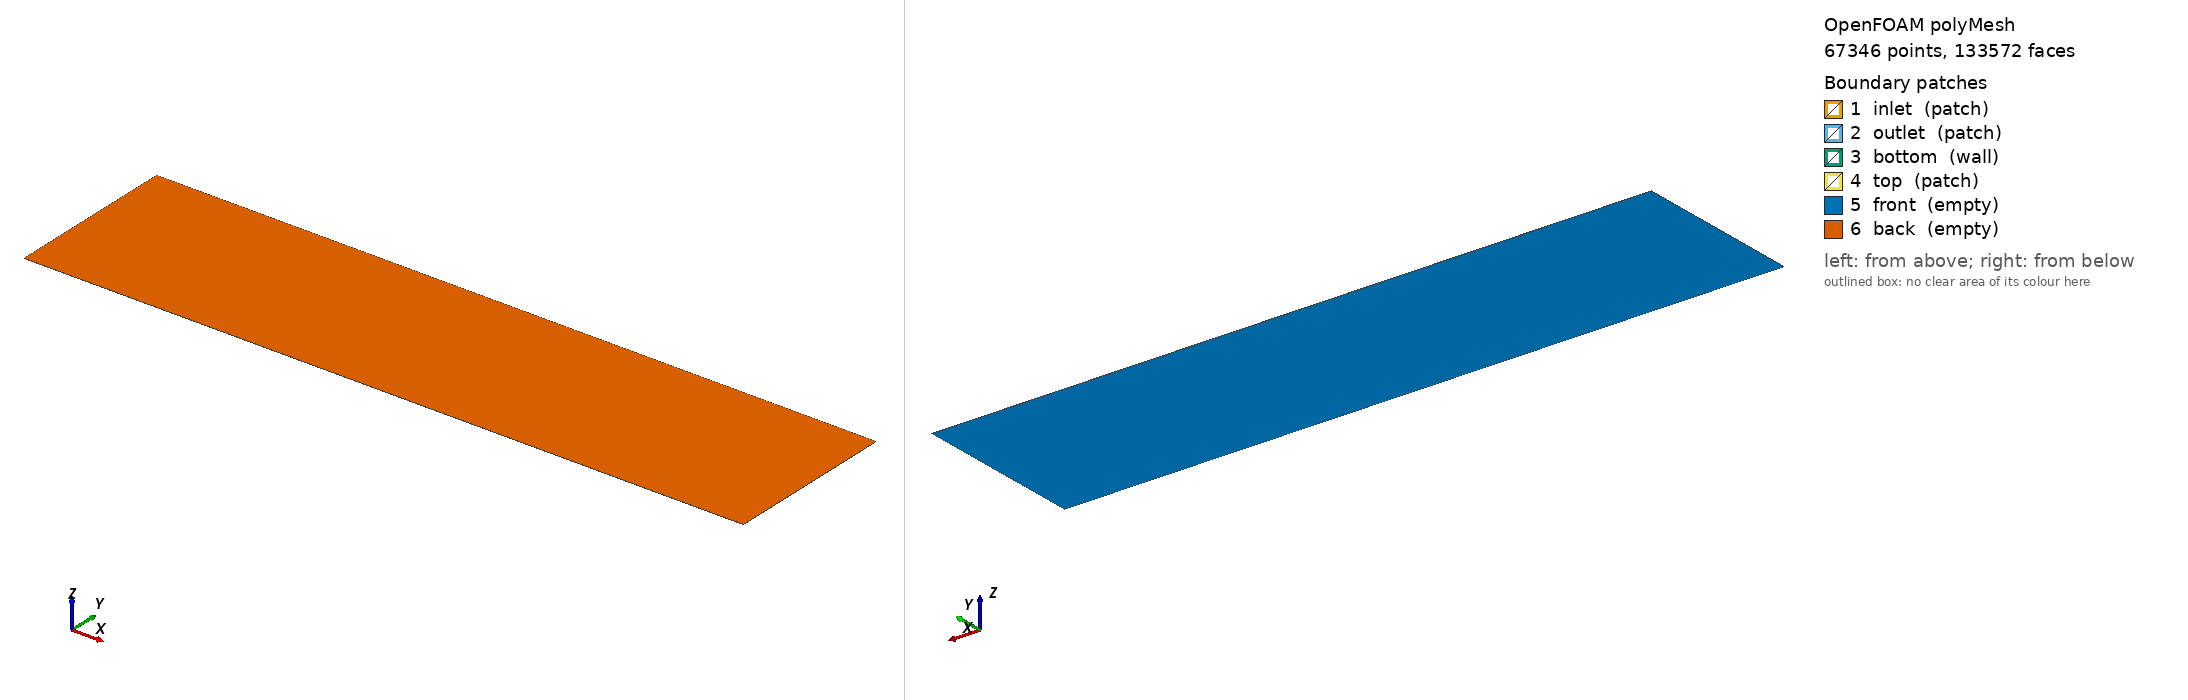

OpenFOAM case: the committed polyMesh, 67346 points, 133572 faces. Boundary patches (legend numbers): 1 inlet (patch), 2 outlet (patch), 3 bottom (wall), 4 top (patch), 5 front (empty), 6 back (empty). Left view from above one corner, right view from below the opposite corner. Boundary conditions: 6 field file(s) under 0/; 6 of 6 drawn patches have an entry in a shipped field file.

=== constant/polyMesh/boundary ===
/*--------------------------------*- C++ -*----------------------------------*\
| =========                 |                                                 |
| \\      /  F ield         | OpenFOAM: The Open Source CFD Toolbox           |
|  \\    /   O peration     | Version:  2606                                  |
|   \\  /    A nd           | Website:  www.openfoam.com                      |
|    \\/     M anipulation  |                                                 |
\*---------------------------------------------------------------------------*/
FoamFile
{
    version     2.0;
    format      ascii;
    arch        "LSB;label=32;scalar=64";
    class       polyBoundaryMesh;
    location    "constant/polyMesh";
    object      boundary;
}
// * * * * * * * * * * * * * * * * * * * * * * * * * * * * * * * * * * * * * //

6
(
    inlet
    {
        type            patch;
        nFaces          222;
        startFace       66228;
    }
    outlet
    {
        type            patch;
        nFaces          222;
        startFace       66450;
    }
    bottom
    {
        type            wall;
        inGroups        1(wall);
        nFaces          150;
        startFace       66672;
    }
    top
    {
        type            patch;
        nFaces          150;
        startFace       66822;
    }
    front
    {
        type            empty;
        inGroups        1(empty);
        nFaces          33300;
        startFace       66972;
    }
    back
    {
        type            empty;
        inGroups        1(empty);
        nFaces          33300;
        startFace       100272;
    }
)

// ************************************************************************* //


=== system/blockMeshDict ===
/*--------------------------------*- C++ -*----------------------------------*\
  =========                 |
  \\      /  F ield         | OpenFOAM: The Open Source CFD Toolbox
   \\    /   O peration     |
    \\  /    A nd           | www.openfoam.com
     \\/     M anipulation  |
\*---------------------------------------------------------------------------*/
FoamFile
{
    version     2.0;
    format      ascii;
    class       dictionary;
    object      blockMeshDict;
}
// * * * * * * * * * * * * * * * * * * * * * * * * * * * * * * * * * * * * * //

scale   1;

vertices
(
    (0.00        0.00        0.000)   // 0
    (75.190209   0.00        0.000)   // 1
    (75.190209   18.022070   0.000)   // 2
    (0.00        18.022070   0.000)   // 3
    (0.00        0.00        0.010)   // 4
    (75.190209   0.00        0.010)   // 5
    (75.190209   18.022070   0.010)   // 6
    (0.00        18.022070   0.010)   // 7
);

blocks
(
    // 150 cells in x (uniform), 158 in y (graded), 1 in z (2D).
    // EXPERIMENT (not yet confirmed/committed): near-wall segment refined
    // from Davidson's original 68 cells to 136 (same first-cell height
    // dy0=1.057e-3 and same segment length 6.354, slower growth ratio to
    // compensate), outer uniform segment unchanged at 22 cells -- testing
    // whether under-resolving the sharp near-wall CkNN/sigmakNN transition
    // is contributing to flatPlate's ~9% residual Cf over-prediction (see
    // [[project_flatplate_cf_investigation]] memory). If this doesn't
    // explain the gap, revert to the original 150x90 grid documented
    // in generate_inlet_profile.py (derived from Davidson's own y2d.dat).
    hex (0 1 2 3 4 5 6 7)
    (150 222 1)
    simpleGrading
    (
        1
        (
            (0.352588 0.900901 1030.3701)
            (0.647412 0.099099 1)
        )
        1
    )
);

boundary
(
    inlet
    {
        type patch;
        faces
        (
            (0 4 7 3)
        );
    }

    outlet
    {
        type patch;
        faces
        (
            (1 2 6 5)
        );
    }

    bottom
    {
        type wall;
        faces
        (
            (0 1 5 4)
        );
    }

    top
    {
        type patch;
        faces
        (
            (3 7 6 2)
        );
    }

    front
    {
        type empty;
        faces
        (
            (0 3 2 1)
        );
    }

    back
    {
        type empty;
        faces
        (
            (4 5 6 7)
        );
    }
);

// ************************************************************************* //


=== system/controlDict ===
/*--------------------------------*- C++ -*----------------------------------*\
  =========                 |
  \\      /  F ield         | OpenFOAM: The Open Source CFD Toolbox
   \\    /   O peration     |
    \\  /    A nd           | www.openfoam.com
     \\/     M anipulation  |
\*---------------------------------------------------------------------------*/
FoamFile
{
    version     2.0;
    format      ascii;
    class       dictionary;
    object      controlDict;
}
// * * * * * * * * * * * * * * * * * * * * * * * * * * * * * * * * * * * * * //

application     simpleFoam;

startFrom       startTime;

startTime       0;

stopAt          endTime;

endTime         3000;

deltaT          1;

writeControl    timeStep;

writeInterval   500;

purgeWrite      3;

writeFormat     ascii;

writePrecision  8;

writeCompression off;

timeFormat      general;

timePrecision   6;

runTimeModifiable true;

libs            ("libkOmegaDavidsonNN.so");

// ************************************************************************* //


=== 0/U ===
/*--------------------------------*- C++ -*----------------------------------*\
  =========                 |
  \\      /  F ield         | OpenFOAM: The Open Source CFD Toolbox
   \\    /   O peration     |
    \\  /    A nd           | www.openfoam.com
     \\/     M anipulation  |
\*---------------------------------------------------------------------------*/
FoamFile
{
    version     2.0;
    format      ascii;
    class       volVectorField;
    object      U;
}
// * * * * * * * * * * * * * * * * * * * * * * * * * * * * * * * * * * * * * //

dimensions      [0 1 -1 0 0 0 0];

internalField   uniform (1.0441 0 0);

boundaryField
{
    inlet
    {
        type            fixedValue;
        value           nonuniform List<vector>
222
(
(2.030967e-02 0 0)
(2.030967e-02 0 0)
(2.820370e-02 0 0)
(4.016826e-02 0 0)
(5.255729e-02 0 0)
(6.538297e-02 0 0)
(7.865101e-02 0 0)
(9.238975e-02 0 0)
(1.066159e-01 0 0)
(1.212670e-01 0 0)
(1.364152e-01 0 0)
(1.521008e-01 0 0)
(1.681145e-01 0 0)
(1.844131e-01 0 0)
(2.012899e-01 0 0)
(2.184832e-01 0 0)
(2.350148e-01 0 0)
(2.521328e-01 0 0)
(2.698581e-01 0 0)
(2.854238e-01 0 0)
(3.014679e-01 0 0)
(3.180812e-01 0 0)
(3.324345e-01 0 0)
(3.466390e-01 0 0)
(3.613474e-01 0 0)
(3.742480e-01 0 0)
(3.865880e-01 0 0)
(3.993658e-01 0 0)
(4.108245e-01 0 0)
(4.215986e-01 0 0)
(4.327551e-01 0 0)
(4.429372e-01 0 0)
(4.524763e-01 0 0)
(4.623538e-01 0 0)
(4.714648e-01 0 0)
(4.800429e-01 0 0)
(4.889253e-01 0 0)
(4.971543e-01 0 0)
(5.049813e-01 0 0)
(5.130861e-01 0 0)
(5.205897e-01 0 0)
(5.278239e-01 0 0)
(5.353147e-01 0 0)
(5.422185e-01 0 0)
(5.489792e-01 0 0)
(5.559798e-01 0 0)
(5.623831e-01 0 0)
(5.687618e-01 0 0)
(5.753669e-01 0 0)
(5.813482e-01 0 0)
(5.874160e-01 0 0)
(5.936990e-01 0 0)
(5.993209e-01 0 0)
(6.051336e-01 0 0)
(6.110549e-01 0 0)
(6.164654e-01 0 0)
(6.220678e-01 0 0)
(6.276711e-01 0 0)
(6.329136e-01 0 0)
(6.383420e-01 0 0)
(6.436694e-01 0 0)
(6.487728e-01 0 0)
(6.540572e-01 0 0)
(6.591432e-01 0 0)
(6.641315e-01 0 0)
(6.692968e-01 0 0)
(6.741700e-01 0 0)
(6.790636e-01 0 0)
(6.841309e-01 0 0)
(6.888152e-01 0 0)
(6.936317e-01 0 0)
(6.985431e-01 0 0)
(7.031347e-01 0 0)
(7.078892e-01 0 0)
(7.126322e-01 0 0)
(7.171770e-01 0 0)
(7.218830e-01 0 0)
(7.264751e-01 0 0)
(7.309847e-01 0 0)
(7.356543e-01 0 0)
(7.401109e-01 0 0)
(7.445960e-01 0 0)
(7.492402e-01 0 0)
(7.535752e-01 0 0)
(7.580458e-01 0 0)
(7.625885e-01 0 0)
(7.669010e-01 0 0)
(7.713666e-01 0 0)
(7.758029e-01 0 0)
(7.801195e-01 0 0)
(7.845893e-01 0 0)
(7.889313e-01 0 0)
(7.932609e-01 0 0)
(7.977441e-01 0 0)
(8.020036e-01 0 0)
(8.063550e-01 0 0)
(8.108170e-01 0 0)
(8.150495e-01 0 0)
(8.194320e-01 0 0)
(8.238279e-01 0 0)
(8.280997e-01 0 0)
(8.325230e-01 0 0)
(8.368650e-01 0 0)
(8.411862e-01 0 0)
(8.456606e-01 0 0)
(8.499616e-01 0 0)
(8.543428e-01 0 0)
(8.588527e-01 0 0)
(8.631530e-01 0 0)
(8.676059e-01 0 0)
(8.720957e-01 0 0)
(8.764773e-01 0 0)
(8.810144e-01 0 0)
(8.854993e-01 0 0)
(8.899755e-01 0 0)
(8.946105e-01 0 0)
(8.991066e-01 0 0)
(9.036917e-01 0 0)
(9.084157e-01 0 0)
(9.129636e-01 0 0)
(9.176728e-01 0 0)
(9.224351e-01 0 0)
(9.271183e-01 0 0)
(9.319677e-01 0 0)
(9.367854e-01 0 0)
(9.416194e-01 0 0)
(9.466250e-01 0 0)
(9.515138e-01 0 0)
(9.565140e-01 0 0)
(9.616616e-01 0 0)
(9.666617e-01 0 0)
(9.718393e-01 0 0)
(9.770451e-01 0 0)
(9.822545e-01 0 0)
(9.876276e-01 0 0)
(9.928919e-01 0 0)
(9.983430e-01 0 0)
(1.003726e+00 0 0)
(1.009255e+00 0 0)
(1.014753e+00 0 0)
(1.020388e+00 0 0)
(1.026047e+00 0 0)
(1.031863e+00 0 0)
(1.037658e+00 0 0)
(1.042489e+00 0 0)
(1.045650e+00 0 0)
(1.046538e+00 0 0)
(1.046715e+00 0 0)
(1.046589e+00 0 0)
(1.046454e+00 0 0)
(1.046319e+00 0 0)
(1.046185e+00 0 0)
(1.046056e+00 0 0)
(1.045931e+00 0 0)
(1.045809e+00 0 0)
(1.045690e+00 0 0)
(1.045574e+00 0 0)
(1.045461e+00 0 0)
(1.045352e+00 0 0)
(1.045246e+00 0 0)
(1.045144e+00 0 0)
(1.045045e+00 0 0)
(1.044950e+00 0 0)
(1.044858e+00 0 0)
(1.044771e+00 0 0)
(1.044688e+00 0 0)
(1.044609e+00 0 0)
(1.044534e+00 0 0)
(1.044464e+00 0 0)
(1.044400e+00 0 0)
(1.044341e+00 0 0)
(1.044287e+00 0 0)
(1.044241e+00 0 0)
(1.044201e+00 0 0)
(1.044168e+00 0 0)
(1.044144e+00 0 0)
(1.044129e+00 0 0)
(1.044124e+00 0 0)
(1.044124e+00 0 0)
(1.044124e+00 0 0)
(1.044124e+00 0 0)
(1.044124e+00 0 0)
(1.044124e+00 0 0)
(1.044124e+00 0 0)
(1.044124e+00 0 0)
(1.044124e+00 0 0)
(1.044124e+00 0 0)
(1.044124e+00 0 0)
(1.044124e+00 0 0)
(1.044124e+00 0 0)
(1.044124e+00 0 0)
(1.044124e+00 0 0)
(1.044124e+00 0 0)
(1.044124e+00 0 0)
(1.044124e+00 0 0)
(1.044124e+00 0 0)
(1.044124e+00 0 0)
(1.044124e+00 0 0)
(1.044124e+00 0 0)
(1.044124e+00 0 0)
(1.044124e+00 0 0)
(1.044124e+00 0 0)
(1.044124e+00 0 0)
(1.044124e+00 0 0)
(1.044124e+00 0 0)
(1.044124e+00 0 0)
(1.044124e+00 0 0)
(1.044124e+00 0 0)
(1.044124e+00 0 0)
(1.044124e+00 0 0)
(1.044124e+00 0 0)
(1.044124e+00 0 0)
(1.044124e+00 0 0)
(1.044124e+00 0 0)
(1.044124e+00 0 0)
(1.044124e+00 0 0)
(1.044124e+00 0 0)
(1.044124e+00 0 0)
(1.044124e+00 0 0)
(1.044124e+00 0 0)
(1.044124e+00 0 0)
(1.044124e+00 0 0)
)
;
    }

    outlet
    {
        type            zeroGradient;
    }

    bottom
    {
        type            noSlip;
    }

    top
    {
        type            slip;
    }

    front
    {
        type            empty;
    }

    back
    {
        type            empty;
    }
}

// ************************************************************************* //


=== 0/k ===
/*--------------------------------*- C++ -*----------------------------------*\
  =========                 |
  \\      /  F ield         | OpenFOAM: The Open Source CFD Toolbox
   \\    /   O peration     |
    \\  /    A nd           | www.openfoam.com
     \\/     M anipulation  |
\*---------------------------------------------------------------------------*/
FoamFile
{
    version     2.0;
    format      ascii;
    class       volScalarField;
    object      k;
}
// * * * * * * * * * * * * * * * * * * * * * * * * * * * * * * * * * * * * * //

dimensions      [0 2 -2 0 0 0 0];

internalField   uniform 1.486408e-06;

boundaryField
{
    inlet
    {
        type            fixedValue;
        value           nonuniform List<scalar>
222
(
1.810691e-07
1.810691e-07
1.264130e-06
2.905669e-06
4.605445e-06
8.232443e-06
2.020588e-05
3.260410e-05
4.544219e-05
8.239520e-05
1.273713e-04
1.739431e-04
2.485797e-04
3.586297e-04
4.725840e-04
6.034168e-04
7.967403e-04
9.969223e-04
1.204206e-03
1.448805e-03
1.702875e-03
1.965959e-03
2.212311e-03
2.461384e-03
2.719294e-03
2.941219e-03
3.151289e-03
3.368813e-03
3.553081e-03
3.718665e-03
3.890124e-03
4.035796e-03
4.163275e-03
4.295276e-03
4.407662e-03
4.505406e-03
4.606618e-03
4.692383e-03
4.767553e-03
4.845389e-03
4.910469e-03
4.968502e-03
5.028595e-03
5.077694e-03
5.122565e-03
5.169027e-03
5.205705e-03
5.240283e-03
5.276088e-03
5.302989e-03
5.329354e-03
5.356655e-03
5.375734e-03
5.395400e-03
5.414875e-03
5.428472e-03
5.442552e-03
5.455550e-03
5.464543e-03
5.473855e-03
5.481446e-03
5.486419e-03
5.491570e-03
5.494546e-03
5.495931e-03
5.497364e-03
5.496319e-03
5.494426e-03
5.492466e-03
5.487835e-03
5.482882e-03
5.477450e-03
5.469850e-03
5.461980e-03
5.453210e-03
5.442867e-03
5.432157e-03
5.420238e-03
5.407172e-03
5.393642e-03
5.378678e-03
5.362857e-03
5.346474e-03
5.328491e-03
5.309832e-03
5.290351e-03
5.269461e-03
5.247830e-03
5.225133e-03
5.201191e-03
5.176399e-03
5.150325e-03
5.123090e-03
5.094890e-03
5.065189e-03
5.034357e-03
5.002376e-03
4.968759e-03
4.933951e-03
4.897712e-03
4.859804e-03
4.820552e-03
4.779533e-03
4.736785e-03
4.692521e-03
4.646054e-03
4.597801e-03
4.547772e-03
4.495081e-03
4.440521e-03
4.383652e-03
4.323940e-03
4.262110e-03
4.197234e-03
4.129386e-03
4.059132e-03
3.984822e-03
3.907513e-03
3.827305e-03
3.741996e-03
3.653659e-03
3.561252e-03
3.463528e-03
3.362337e-03
3.255522e-03
3.143375e-03
3.027249e-03
2.903571e-03
2.774779e-03
2.641047e-03
2.498457e-03
2.350809e-03
2.196258e-03
2.034286e-03
1.866442e-03
1.690876e-03
1.509080e-03
1.321765e-03
1.127966e-03
9.321272e-04
7.305807e-04
5.338983e-04
3.363084e-04
1.809462e-04
6.554766e-05
1.772499e-05
4.606410e-06
1.676363e-06
1.523654e-06
1.494782e-06
1.491485e-06
1.490913e-06
1.490519e-06
1.490164e-06
1.489834e-06
1.489526e-06
1.489238e-06
1.488971e-06
1.488721e-06
1.488488e-06
1.488269e-06
1.488065e-06
1.487874e-06
1.487695e-06
1.487528e-06
1.487374e-06
1.487231e-06
1.487097e-06
1.486976e-06
1.486864e-06
1.486764e-06
1.486675e-06
1.486598e-06
1.486532e-06
1.486479e-06
1.486440e-06
1.486416e-06
1.486408e-06
1.486408e-06
1.486408e-06
1.486408e-06
1.486408e-06
1.486408e-06
1.486408e-06
1.486408e-06
1.486408e-06
1.486408e-06
1.486408e-06
1.486408e-06
1.486408e-06
1.486408e-06
1.486408e-06
1.486408e-06
1.486408e-06
1.486408e-06
1.486408e-06
1.486408e-06
1.486408e-06
1.486408e-06
1.486408e-06
1.486408e-06
1.486408e-06
1.486408e-06
1.486408e-06
1.486408e-06
1.486408e-06
1.486408e-06
1.486408e-06
1.486408e-06
1.486408e-06
1.486408e-06
1.486408e-06
1.486408e-06
1.486408e-06
1.486408e-06
1.486408e-06
1.486408e-06
1.486408e-06
1.486408e-06
1.486408e-06
1.486408e-06
1.486408e-06
)
;
    }

    outlet
    {
        type            zeroGradient;
    }

    bottom
    {
        // Dirichlet k=0, matching Davidson's own solver exactly
        // (k_bc_south=0, k_bc_south_type='d' in exec-pyCALC-RANS.py) --
        // NOT kqRWallFunction (a zero-gradient/high-Re treatment that
        // never pulls k to zero). On this low-Re, y+<1 wall-resolving
        // mesh, kqRWallFunction only "worked" for standard kOmega because
        // omega's near-wall blow-up keeps the destruction term
        // (Cmu*omega*k) strong regardless of wall BC; kOmegaDavidsonNN
        // weakens that same term via CkNN~0.01-0.05 near the wall, so
        // nothing was left pulling k to its correct near-zero wall value.
        // See project_flatplate_cf_investigation memory for the full
        // root-cause chain (~12% Cf over-prediction, this BC fix closes
        // part but not all of the gap).
        type            fixedValue;
        value           uniform 0;
    }

    top
    {
        type            zeroGradient;
    }

    front
    {
        type            empty;
    }

    back
    {
        type            empty;
    }
}

// ************************************************************************* //


=== 0/nut ===
/*--------------------------------*- C++ -*----------------------------------*\
  =========                 |
  \\      /  F ield         | OpenFOAM: The Open Source CFD Toolbox
   \\    /   O peration     | Version:  v2406
    \\  /    A nd           | www.openfoam.com
     \\/     M anipulation  |
\*---------------------------------------------------------------------------*/
FoamFile
{
    version     2.0;
    format      ascii;
    class       volScalarField;
    object      nut;
}
// * * * * * * * * * * * * * * * * * * * * * * * * * * * * * * * * * * * * * //

dimensions      [0 2 -1 0 0 0 0];

internalField   uniform 0;

boundaryField
{
    inlet
    {
        type            calculated;
        value           $internalField;
    }

    outlet
    {
        type            calculated;
        value           $internalField;
    }

    bottom
    {
        type            nutkWallFunction;
        value           uniform 0;
    }

    top
    {
        type            calculated;
        value           $internalField;
    }

    front
    {
        type            empty;
    }

    back
    {
        type            empty;
    }
}

// ************************************************************************* //


=== 0/omega ===
/*--------------------------------*- C++ -*----------------------------------*\
  =========                 |
  \\      /  F ield         | OpenFOAM: The Open Source CFD Toolbox
   \\    /   O peration     |
    \\  /    A nd           | www.openfoam.com
     \\/     M anipulation  |
\*---------------------------------------------------------------------------*/
FoamFile
{
    version     2.0;
    format      ascii;
    class       volScalarField;
    object      omega;
}
// * * * * * * * * * * * * * * * * * * * * * * * * * * * * * * * * * * * * * //

dimensions      [0 0 -1 0 0 0 0];

internalField   uniform 100;

boundaryField
{
    inlet
    {
        type            fixedValue;
        value           nonuniform List<scalar>
222
(
1.862361e+04
1.862361e+04
1.573746e+04
1.136306e+04
6.833474e+03
2.927921e+03
2.338014e+03
1.727180e+03
1.094674e+03
8.356640e+02
6.797908e+02
5.183874e+02
4.029396e+02
3.475081e+02
2.901099e+02
2.373318e+02
2.126801e+02
1.871538e+02
1.607218e+02
1.468809e+02
1.329075e+02
1.184383e+02
1.086203e+02
9.964666e+01
9.035471e+01
8.324595e+01
7.698332e+01
7.049851e+01
6.523844e+01
6.068727e+01
5.597462e+01
5.203176e+01
4.863579e+01
4.511933e+01
4.213284e+01
3.954232e+01
3.685989e+01
3.457346e+01
3.255778e+01
3.047058e+01
2.870071e+01
2.710401e+01
2.545066e+01
2.406576e+01
2.278055e+01
2.144976e+01
2.035506e+01
1.930581e+01
1.821934e+01
1.734605e+01
1.647864e+01
1.558045e+01
1.487812e+01
1.415307e+01
1.342446e+01
1.283347e+01
1.222151e+01
1.162746e+01
1.112437e+01
1.060342e+01
1.011602e+01
9.684505e+00
9.237681e+00
8.835648e+00
8.463062e+00
8.077259e+00
7.744184e+00
7.420589e+00
7.085515e+00
6.808601e+00
6.526097e+00
6.242004e+00
6.002733e+00
5.754973e+00
5.516326e+00
5.305633e+00
5.087467e+00
4.886559e+00
4.700371e+00
4.507578e+00
4.338185e+00
4.173137e+00
4.002233e+00
3.859286e+00
3.712574e+00
3.566246e+00
3.439996e+00
3.309267e+00
3.184825e+00
3.072090e+00
2.955356e+00
2.849515e+00
2.748661e+00
2.644230e+00
2.554243e+00
2.463871e+00
2.372168e+00
2.293847e+00
2.212748e+00
2.134288e+00
2.063909e+00
1.991033e+00
1.923944e+00
1.860618e+00
1.795046e+00
1.737720e+00
1.680662e+00
1.622351e+00
1.572623e+00
1.521130e+00
1.470966e+00
1.425995e+00
1.379428e+00
1.336225e+00
1.295436e+00
1.253200e+00
1.215879e+00
1.178723e+00
1.140697e+00
1.107793e+00
1.073723e+00
1.040327e+00
1.009845e+00
9.782821e-01
9.484733e-01
9.197879e-01
8.900847e-01
8.626972e-01
8.350497e-01
8.066691e-01
7.800186e-01
7.524226e-01
7.245893e-01
6.966321e-01
6.676981e-01
6.379495e-01
6.071456e-01
5.741241e-01
5.397351e-01
5.014360e-01
4.610883e-01
4.129194e-01
3.615063e-01
3.009428e-01
2.505622e-01
2.178289e-01
2.077768e-01
2.047555e-01
2.045728e-01
2.045069e-01
2.044660e-01
2.044292e-01
2.043951e-01
2.043636e-01
2.043338e-01
2.043058e-01
2.042793e-01
2.042544e-01
2.042309e-01
2.042088e-01
2.041878e-01
2.041681e-01
2.041494e-01
2.041318e-01
2.041153e-01
2.040999e-01
2.040855e-01
2.040720e-01
2.040597e-01
2.040483e-01
2.040380e-01
2.040288e-01
2.040209e-01
2.040141e-01
2.040086e-01
2.040045e-01
2.040020e-01
2.040011e-01
2.040011e-01
2.040011e-01
2.040011e-01
2.040011e-01
2.040011e-01
2.040011e-01
2.040011e-01
2.040011e-01
2.040011e-01
2.040011e-01
2.040011e-01
2.040011e-01
2.040011e-01
2.040011e-01
2.040011e-01
2.040011e-01
2.040011e-01
2.040011e-01
2.040011e-01
2.040011e-01
2.040011e-01
2.040011e-01
2.040011e-01
2.040011e-01
2.040011e-01
2.040011e-01
2.040011e-01
2.040011e-01
2.040011e-01
2.040011e-01
2.040011e-01
2.040011e-01
2.040011e-01
2.040011e-01
2.040011e-01
2.040011e-01
2.040011e-01
2.040011e-01
2.040011e-01
2.040011e-01
2.040011e-01
2.040011e-01
2.040011e-01
2.040011e-01
)
;
    }

    outlet
    {
        type            zeroGradient;
    }

    bottom
    {
        type            omegaWallFunction;
        value           uniform 100;
    }

    top
    {
        type            zeroGradient;
    }

    front
    {
        type            empty;
    }

    back
    {
        type            empty;
    }
}

// ************************************************************************* //


Also in the case, not shown: 0/Cy (99464 bytes, source omitted); 0/Cz (50795 bytes, source omitted); constant/polyMesh/faces (numeric list); constant/polyMesh/neighbour (numeric list); constant/polyMesh/owner (numeric list); constant/polyMesh/points (numeric list).
